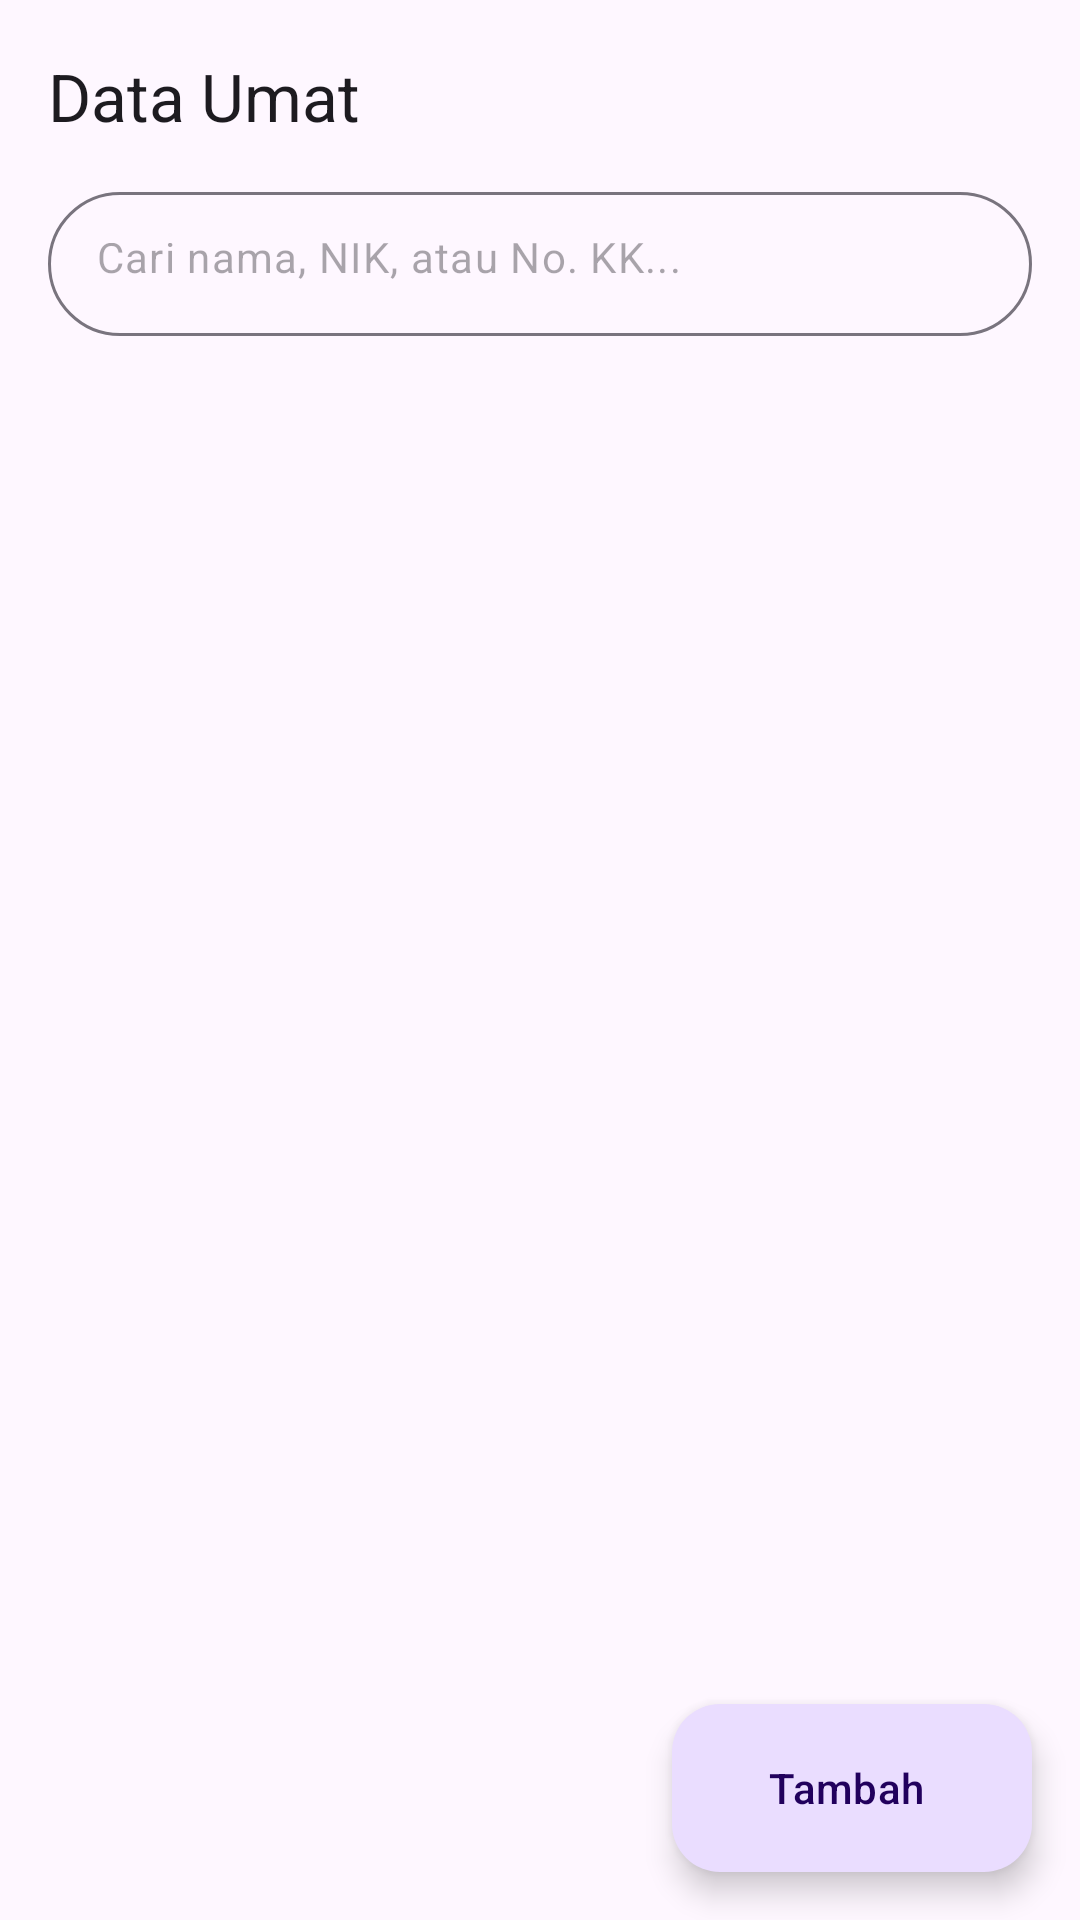

Here is an Android app screen rendered from its layout file. Give the layout XML and the strings, colors and styles it references.
<!-- AndroidManifest.xml: application theme Theme.Census -->
<!-- res/layout/activity_main.xml -->
<?xml version="1.0" encoding="utf-8"?>
<androidx.coordinatorlayout.widget.CoordinatorLayout
    xmlns:android="http://schemas.android.com/apk/res/android"
    xmlns:app="http://schemas.android.com/apk/res-auto"
    android:layout_width="match_parent"
    android:layout_height="match_parent"
    android:background="?attr/colorSurface">

    <com.google.android.material.appbar.AppBarLayout
        android:layout_width="match_parent"
        android:layout_height="wrap_content"
        android:elevation="0dp"
        app:liftOnScroll="true"
        app:liftOnScrollTargetViewId="@+id/recyclerView">

        <com.google.android.material.appbar.MaterialToolbar
            android:id="@+id/toolbar"
            android:layout_width="match_parent"
            android:layout_height="?attr/actionBarSize"
            android:paddingHorizontal="8dp"
            app:title="Data Umat"
            app:titleTextAppearance="@style/TextAppearance.Material3.TitleLarge"/>

        <com.google.android.material.textfield.TextInputLayout
            android:id="@+id/searchLayout"
            style="@style/Widget.Material3.TextInputLayout.OutlinedBox"
            android:layout_width="match_parent"
            android:layout_height="wrap_content"
            android:layout_marginHorizontal="16dp"
            android:layout_marginBottom="12dp"
            app:startIconDrawable="@drawable/ic_search"
            app:hintEnabled="false"
            app:boxCornerRadiusTopStart="28dp"
            app:boxCornerRadiusTopEnd="28dp"
            app:boxCornerRadiusBottomStart="28dp"
            app:boxCornerRadiusBottomEnd="28dp">

            <com.google.android.material.textfield.TextInputEditText
                android:id="@+id/searchInput"
                android:layout_width="match_parent"
                android:layout_height="48dp"
                android:hint="Cari nama, NIK, atau No. KK..."
                android:imeOptions="actionSearch"
                android:inputType="text"
                android:textSize="14sp"/>

        </com.google.android.material.textfield.TextInputLayout>

    </com.google.android.material.appbar.AppBarLayout>

    <androidx.recyclerview.widget.RecyclerView
        android:id="@+id/recyclerView"
        android:layout_width="match_parent"
        android:layout_height="match_parent"
        android:clipToPadding="false"
        android:paddingHorizontal="16dp"
        android:paddingTop="8dp"
        android:paddingBottom="88dp"
        app:layout_behavior="@string/appbar_scrolling_view_behavior"/>

    <TextView
        android:id="@+id/emptyView"
        android:layout_width="wrap_content"
        android:layout_height="wrap_content"
        android:layout_gravity="center"
        android:text="Belum ada data umat"
        android:textColor="?attr/colorOnSurfaceVariant"
        android:textSize="16sp"
        android:visibility="gone"/>

    <com.google.android.material.floatingactionbutton.ExtendedFloatingActionButton
        android:id="@+id/fabAdd"
        android:layout_width="wrap_content"
        android:layout_height="wrap_content"
        android:layout_gravity="bottom|end"
        android:layout_margin="16dp"
        android:text="Tambah"
        app:icon="@drawable/ic_add"
        app:layout_anchorGravity="bottom|end"/>

</androidx.coordinatorlayout.widget.CoordinatorLayout>
<!-- resources referenced by this layout -->
<resources>
  <style name="Theme.Census" parent="Theme.Material3.DayNight.NoActionBar">
          <item name="colorPrimary">@color/purple_500</item>
          <item name="colorOnPrimary">@color/white</item>
          <item name="colorSecondary">@color/teal_200</item>
          <item name="colorOnSecondary">@color/black</item>
          <item name="android:windowTranslucentStatus">false</item>
          <item name="android:windowDrawsSystemBarBackgrounds">true</item>
          <item name="android:statusBarColor">?attr/colorSurface</item>
      </style>
  <!-- not gathered from this repository: default colours our renderer supplied (Android Studio template values) -->
  <color name="purple_500">#FF6200EE</color>
  <color name="teal_200">#FF03DAC5</color>
  <color name="black">#FF000000</color>
  <color name="white">#FFFFFFFF</color>
</resources>
